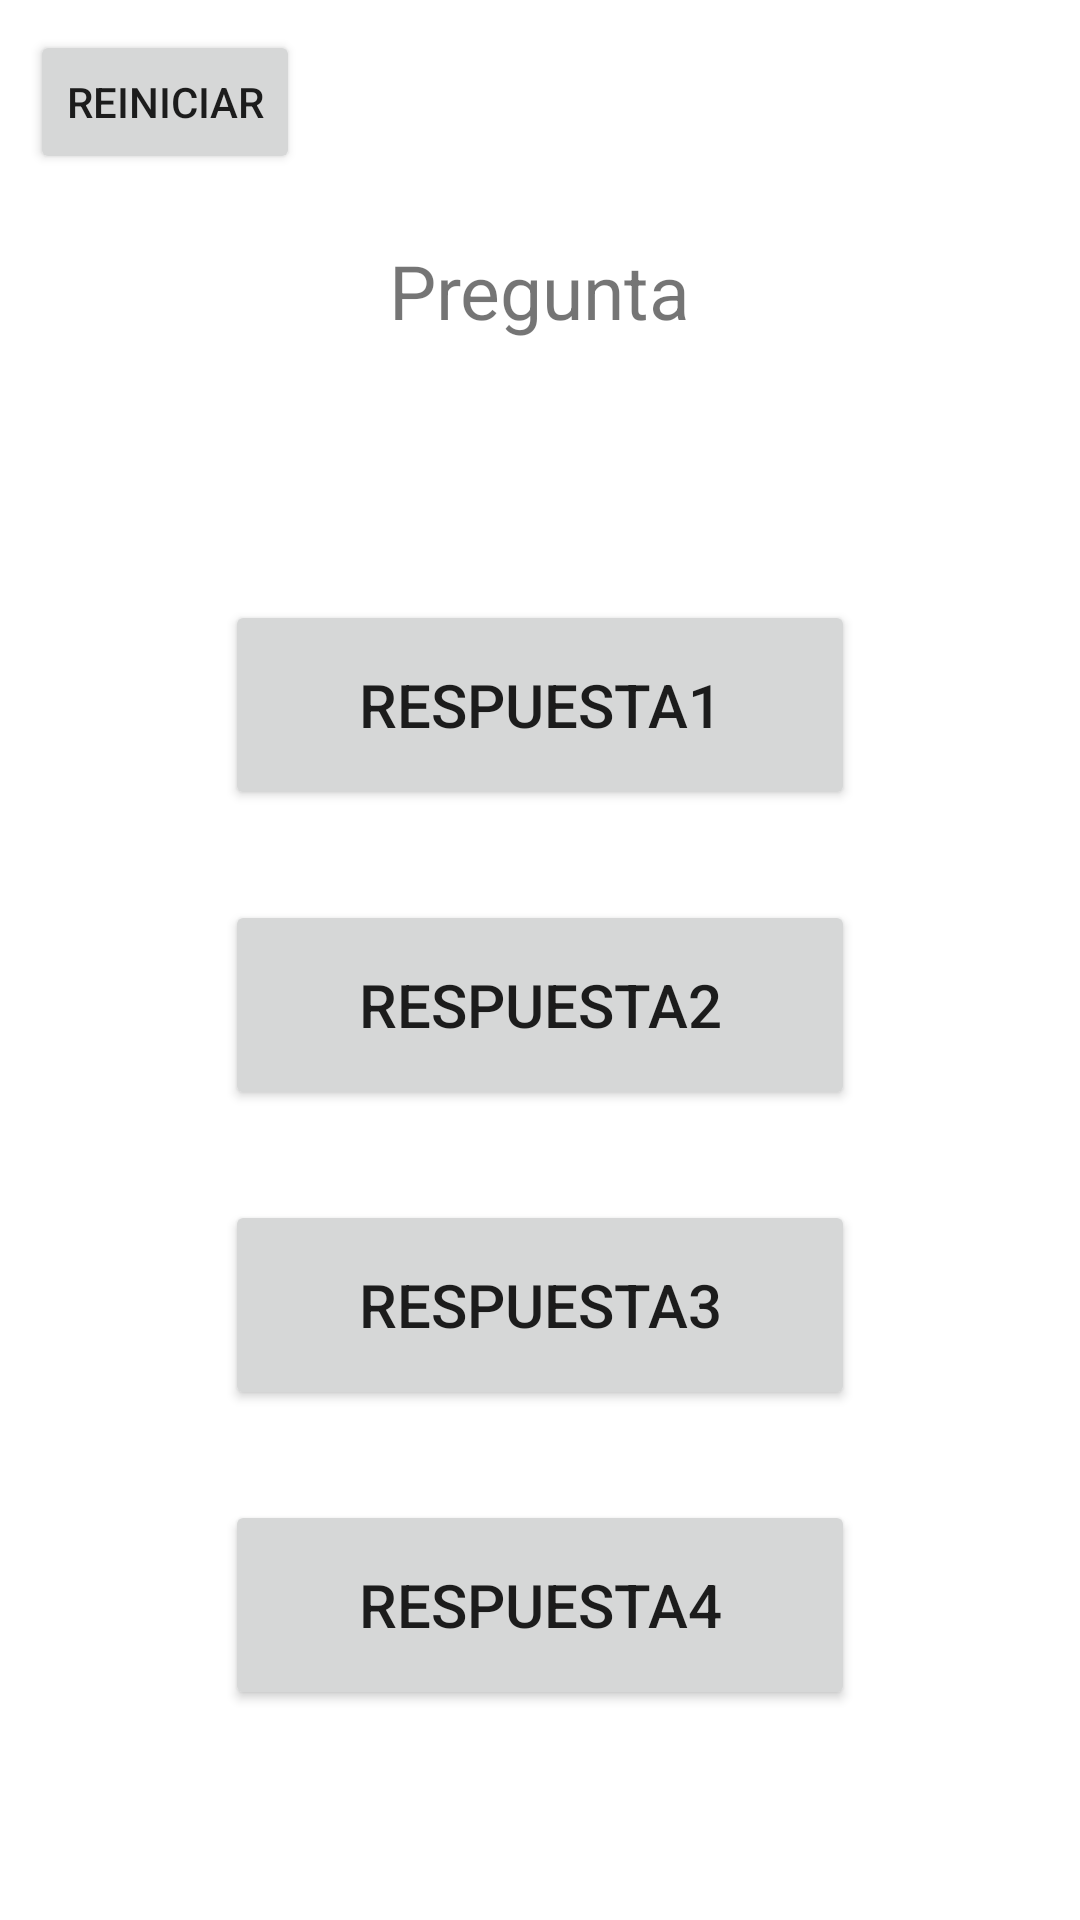

Layout XML and referenced resources for this Android screen:
<!-- AndroidManifest.xml: application theme Theme.Quiz_Practica1 -->
<!-- res/layout/fragment_text_preguntas.xml -->
<?xml version="1.0" encoding="utf-8"?>
<FrameLayout xmlns:android="http://schemas.android.com/apk/res/android"
    xmlns:tools="http://schemas.android.com/tools"
    android:layout_width="match_parent"
    android:layout_height="match_parent"
    tools:context=".TextPreguntasFragment">

    
    <TextView
        android:layout_width="match_parent"
        android:layout_height="match_parent" />

    <Button
        android:id="@+id/respuestaText1"
        android:layout_width="210dp"
        android:layout_height="70dp"
        android:layout_gravity="center_horizontal|top"
        android:layout_margin="200dp"
        android:text="@string/respuesta1Text"
        android:textSize="20sp" />

    <Button
        android:id="@+id/respuestaText2"
        android:layout_width="210dp"
        android:layout_height="70dp"
        android:layout_gravity="center_horizontal|top"
        android:layout_margin="300dp"
        android:text="@string/respuesta2Text"
        android:textSize="20sp" />

    <Button
        android:id="@+id/respuestaText3"
        android:layout_width="210dp"
        android:layout_height="70dp"
        android:layout_gravity="center_horizontal|top"
        android:layout_margin="400dp"
        android:text="@string/respuesta3Text"
        android:textSize="20sp" />

    <Button
        android:id="@+id/respuestaText4"
        android:layout_width="210dp"
        android:layout_height="70dp"
        android:layout_gravity="center_horizontal|top"
        android:layout_margin="500dp"
        android:text="@string/respuesta4Text"
        android:textSize="20sp" />

    <Button
        android:id="@+id/reiniciarButton2"
        android:layout_width="wrap_content"
        android:layout_height="wrap_content"
        android:text="@string/reiniciar"
        android:layout_marginLeft="10sp"
        android:layout_margin="10sp"/>

    <TextView
        android:id="@+id/PreguntaTextFragment"
        android:layout_width="wrap_content"
        android:layout_height="wrap_content"
        android:layout_gravity="center_horizontal|top"
        android:layout_margin="80dp"
        android:text="@string/preguntaText"
        android:textSize="25sp"/>

</FrameLayout>
<!-- resources referenced by this layout -->
<resources>
  <string name="preguntaText">Pregunta</string>
  <string name="reiniciar">Reiniciar</string>
  <string name="respuesta1Text">Respuesta1</string>
  <string name="respuesta2Text">Respuesta2</string>
  <string name="respuesta3Text">Respuesta3</string>
  <string name="respuesta4Text">Respuesta4</string>
  <style name="Theme.Quiz_Practica1" parent="Theme.MaterialComponents.DayNight.DarkActionBar">
          
          <item name="colorPrimary">@color/purple_500</item>
          <item name="colorPrimaryVariant">@color/purple_700</item>
          <item name="colorOnPrimary">@color/white</item>
          
          <item name="colorSecondary">@color/teal_200</item>
          <item name="colorSecondaryVariant">@color/teal_700</item>
          <item name="colorOnSecondary">@color/black</item>
          
          <item name="android:statusBarColor">?attr/colorPrimaryVariant</item>
          
      </style>
  <!-- not gathered from this repository: default colours our renderer supplied (Android Studio template values) -->
  <color name="purple_500">#FF6200EE</color>
  <color name="purple_700">#FF3700B3</color>
  <color name="teal_200">#FF03DAC5</color>
  <color name="teal_700">#FF018786</color>
  <color name="black">#FF000000</color>
  <color name="white">#FFFFFFFF</color>
</resources>
